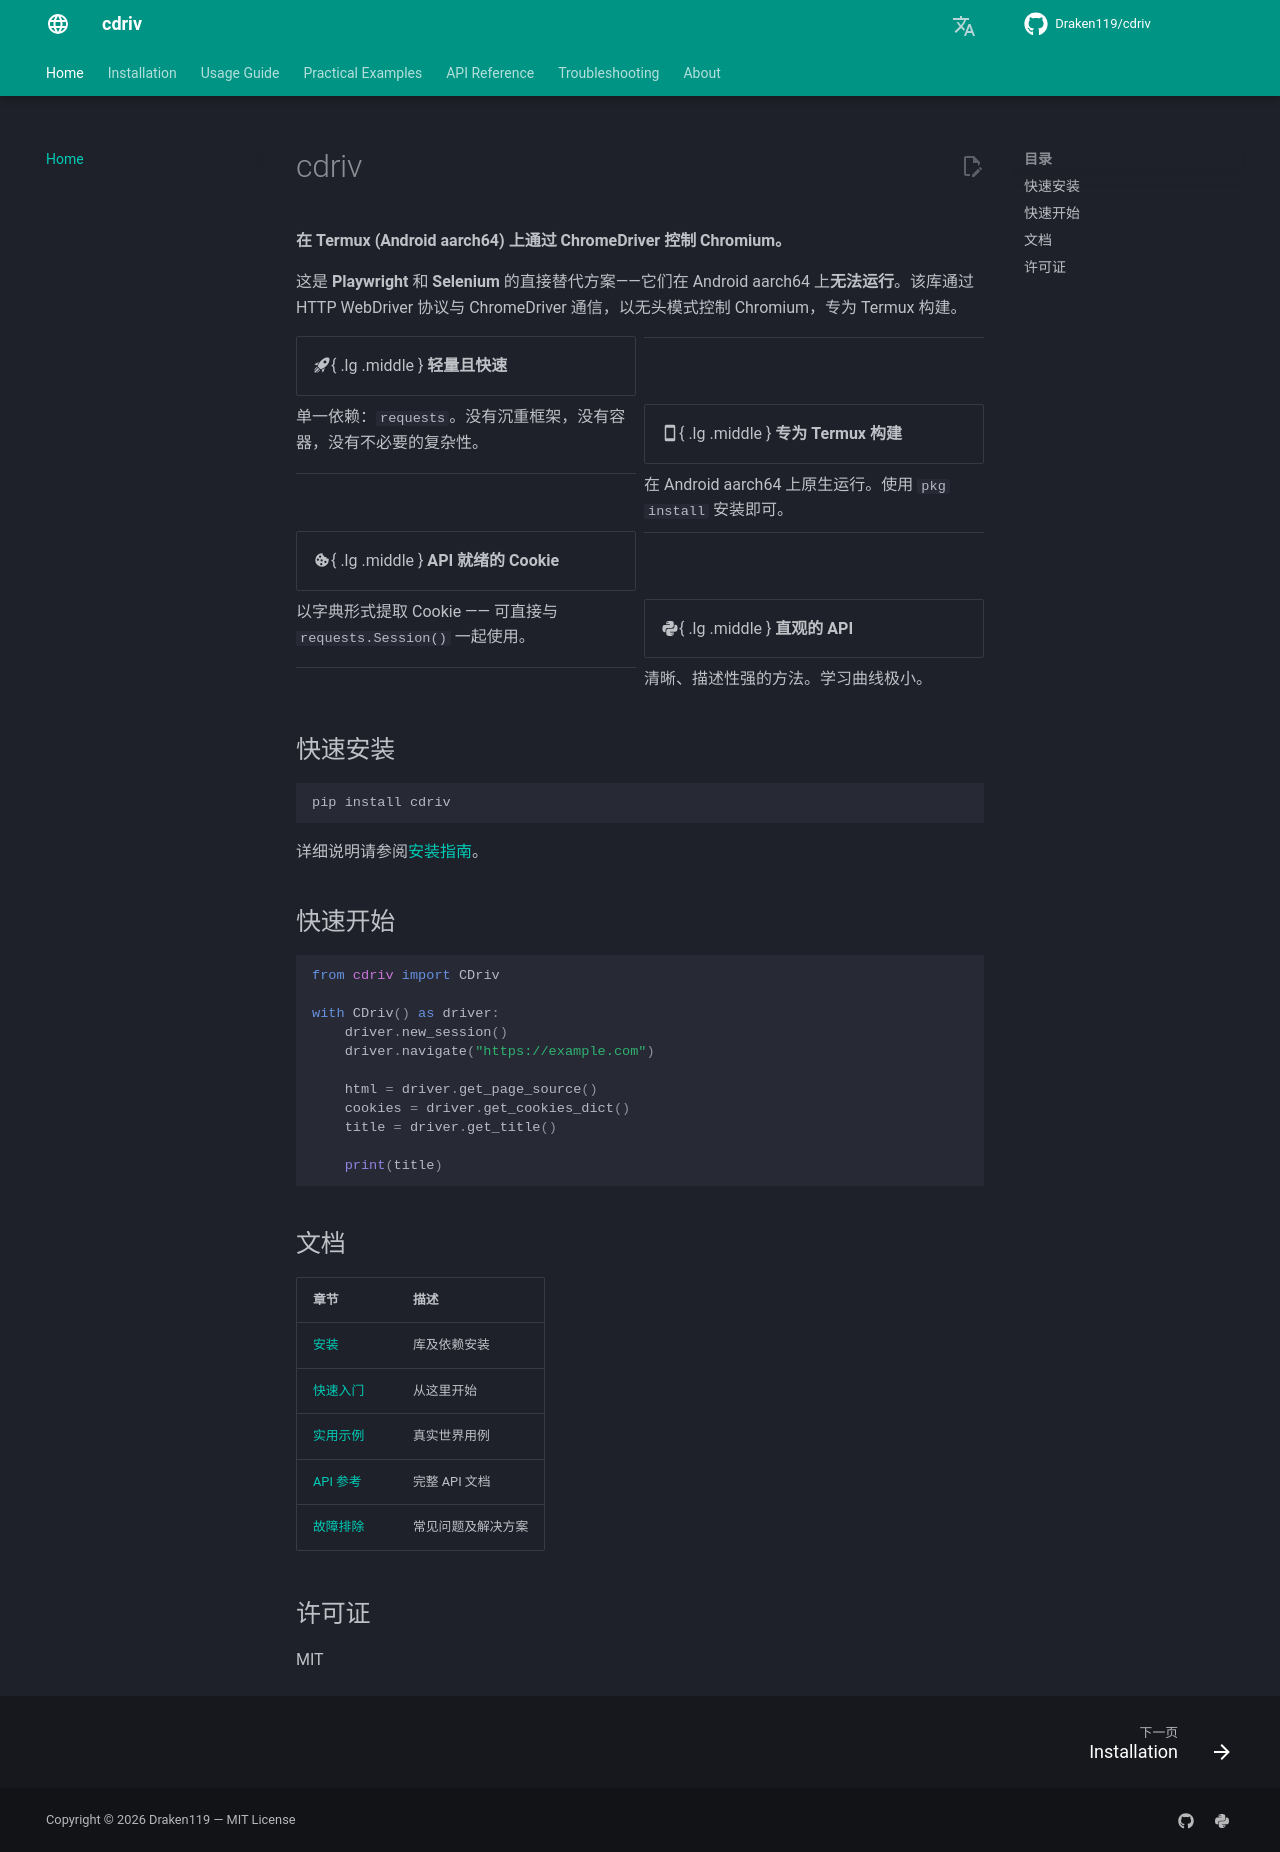

repository: Draken119/cdriv · page: zh/index.html · generator: mkdocs

# cdriv

**在 Termux (Android aarch64) 上通过 ChromeDriver 控制 Chromium。**

这是 **Playwright** 和 **Selenium** 的直接替代方案——它们在 Android aarch64 上**无法运行**。该库通过 HTTP WebDriver 协议与 ChromeDriver 通信，以无头模式控制 Chromium，专为 Termux 构建。

<div class="grid cards" markdown="1">

-   :material-rocket-launch:{ .lg .middle } **轻量且快速**

---

单一依赖：`requests`。没有沉重框架，没有容器，没有不必要的复杂性。

-   :material-cellphone:{ .lg .middle } **专为 Termux 构建**

---

在 Android aarch64 上原生运行。使用 `pkg install` 安装即可。

-   :material-cookie:{ .lg .middle } **API 就绪的 Cookie**

---

以字典形式提取 Cookie —— 可直接与 `requests.Session()` 一起使用。

-   :material-language-python:{ .lg .middle } **直观的 API**

---

清晰、描述性强的方法。学习曲线极小。

</div>

## 快速安装

```bash
pip install cdriv
```

详细说明请参阅[安装指南](installation.md)。

## 快速开始

```python
from cdriv import CDriv

with CDriv() as driver:
    driver.new_session()
    driver.navigate("https://example.com")

    html = driver.get_page_source()
    cookies = driver.get_cookies_dict()
    title = driver.get_title()

    print(title)
```

## 文档

| 章节 | 描述 |
|---------|-------------|
| [安装](installation.md) | 库及依赖安装 |
| [快速入门](usage/quickstart.md) | 从这里开始 |
| [实用示例](examples/login.md) | 真实世界用例 |
| [API 参考](api/cdriv.md) | 完整 API 文档 |
| [故障排除](troubleshooting.md) | 常见问题及解决方案 |

## 许可证

MIT
